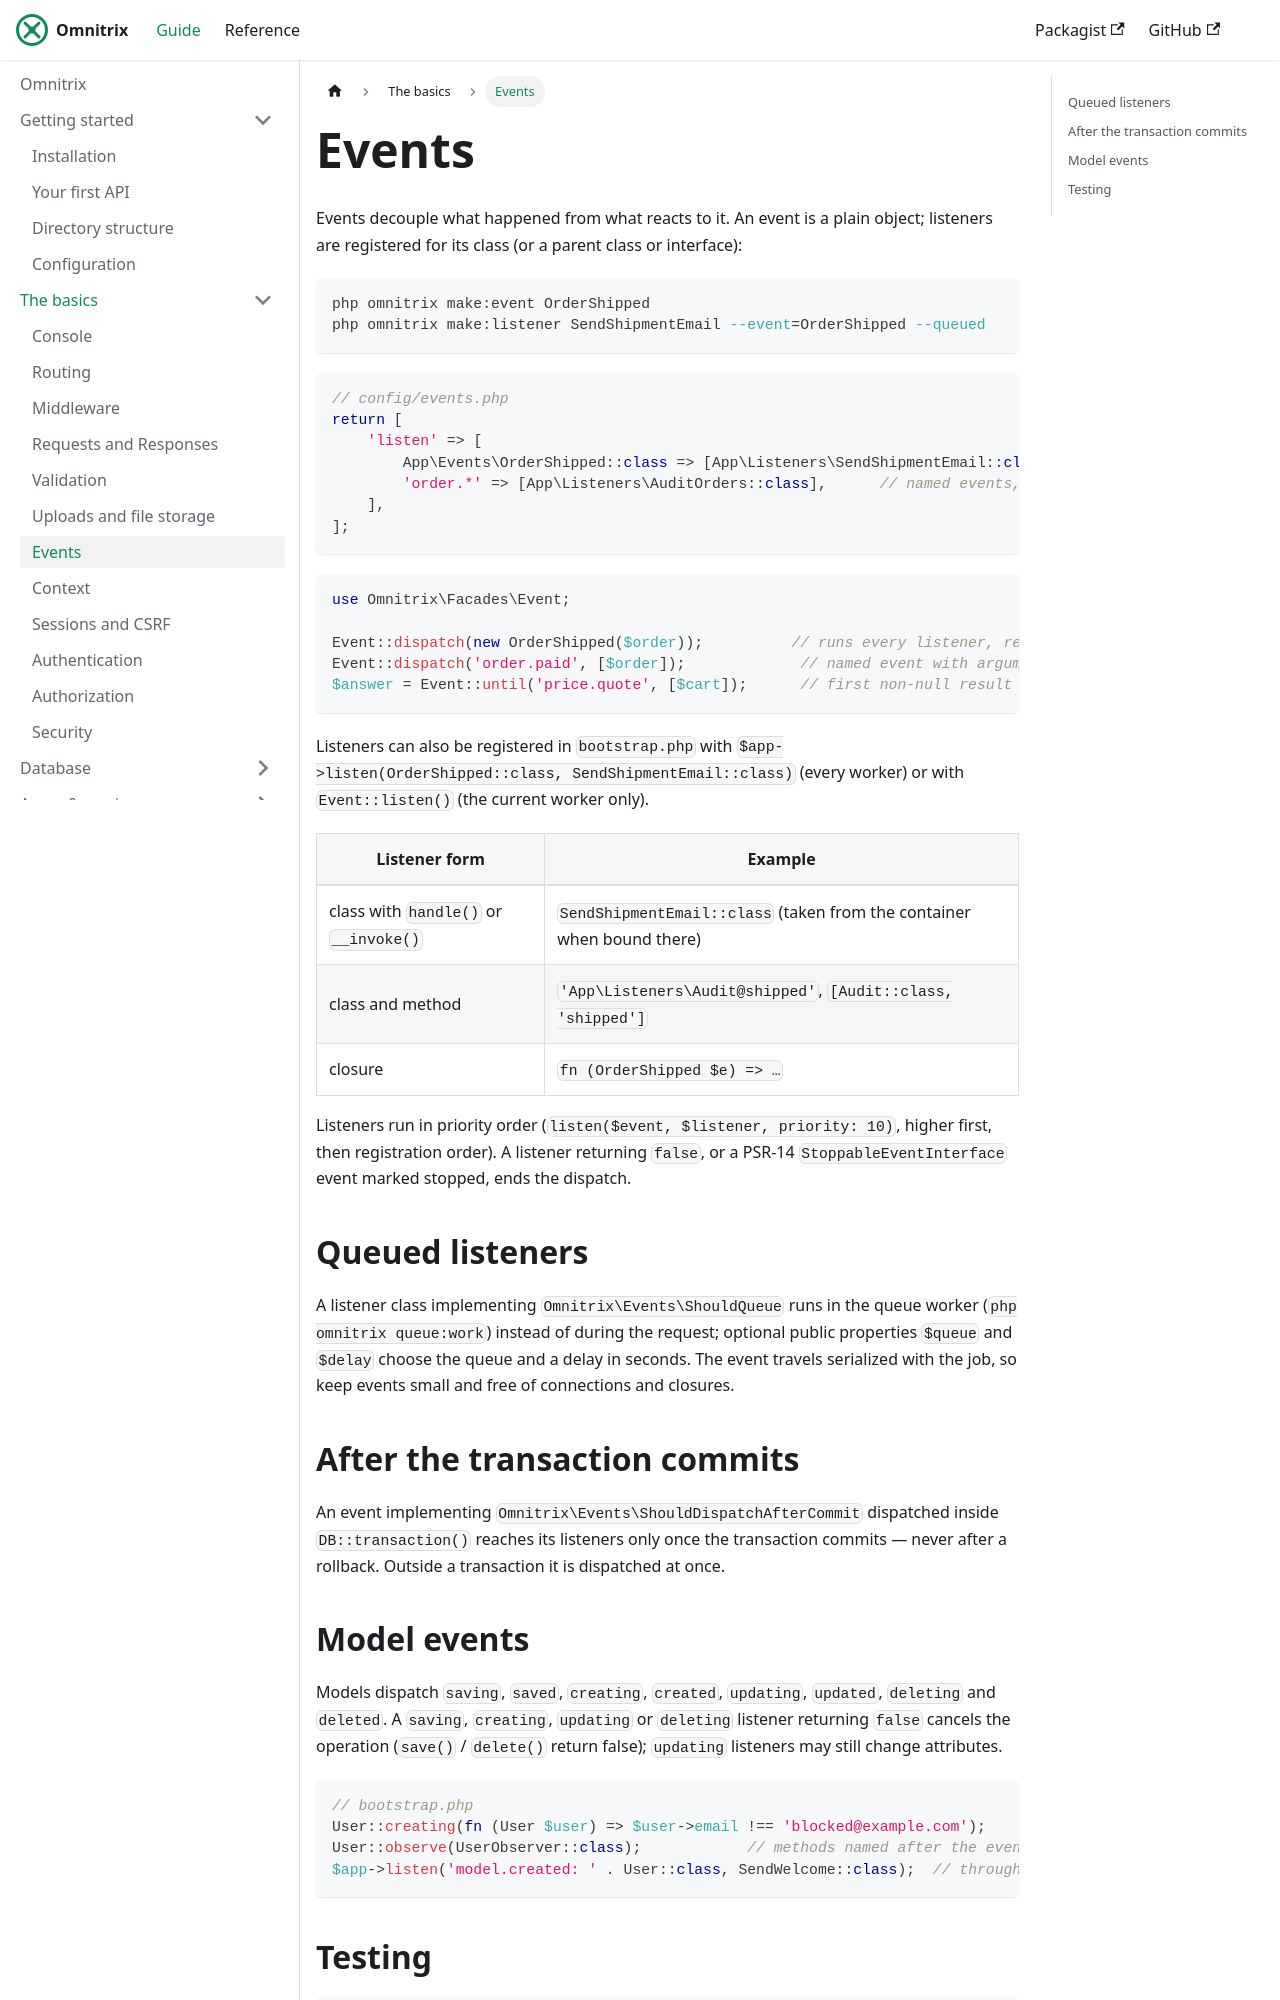

repository: AjmalAlkhaledi/omnitrix-docs · page: basics/events.html · generator: docusaurus

---
sidebar_position: 7
---

# Events

Events decouple what happened from what reacts to it. An event is a plain object; listeners
are registered for its class (or a parent class or interface):

```bash
php omnitrix make:event OrderShipped
php omnitrix make:listener SendShipmentEmail --event=OrderShipped --queued
```

```php
// config/events.php
return [
    'listen' => [
        App\Events\OrderShipped::class => [App\Listeners\SendShipmentEmail::class],
        'order.*' => [App\Listeners\AuditOrders::class],      // named events, wildcards
    ],
];
```

```php
use Omnitrix\Facades\Event;

Event::dispatch(new OrderShipped($order));          // runs every listener, returns their results
Event::dispatch('order.paid', [$order]);             // named event with arguments
$answer = Event::until('price.quote', [$cart]);      // first non-null result
```

Listeners can also be registered in `bootstrap.php` with `$app->listen(OrderShipped::class,
SendShipmentEmail::class)` (every worker) or with `Event::listen()` (the current worker only).

| Listener form | Example |
|---|---|
| class with `handle()` or `__invoke()` | `SendShipmentEmail::class` (taken from the container when bound there) |
| class and method | `'App\Listeners\Audit@shipped'`, `[Audit::class, 'shipped']` |
| closure | `fn (OrderShipped $e) => …` |

Listeners run in priority order (`listen($event, $listener, priority: 10)`, higher first, then
registration order). A listener returning `false`, or a PSR-14 `StoppableEventInterface` event
marked stopped, ends the dispatch.

## Queued listeners

A listener class implementing `Omnitrix\Events\ShouldQueue` runs in the queue worker
(`php omnitrix queue:work`) instead of during the request; optional public properties `$queue`
and `$delay` choose the queue and a delay in seconds. The event travels serialized with the job,
so keep events small and free of connections and closures.

## After the transaction commits

An event implementing `Omnitrix\Events\ShouldDispatchAfterCommit` dispatched inside
`DB::transaction()` reaches its listeners only once the transaction commits — never after a
rollback. Outside a transaction it is dispatched at once.
